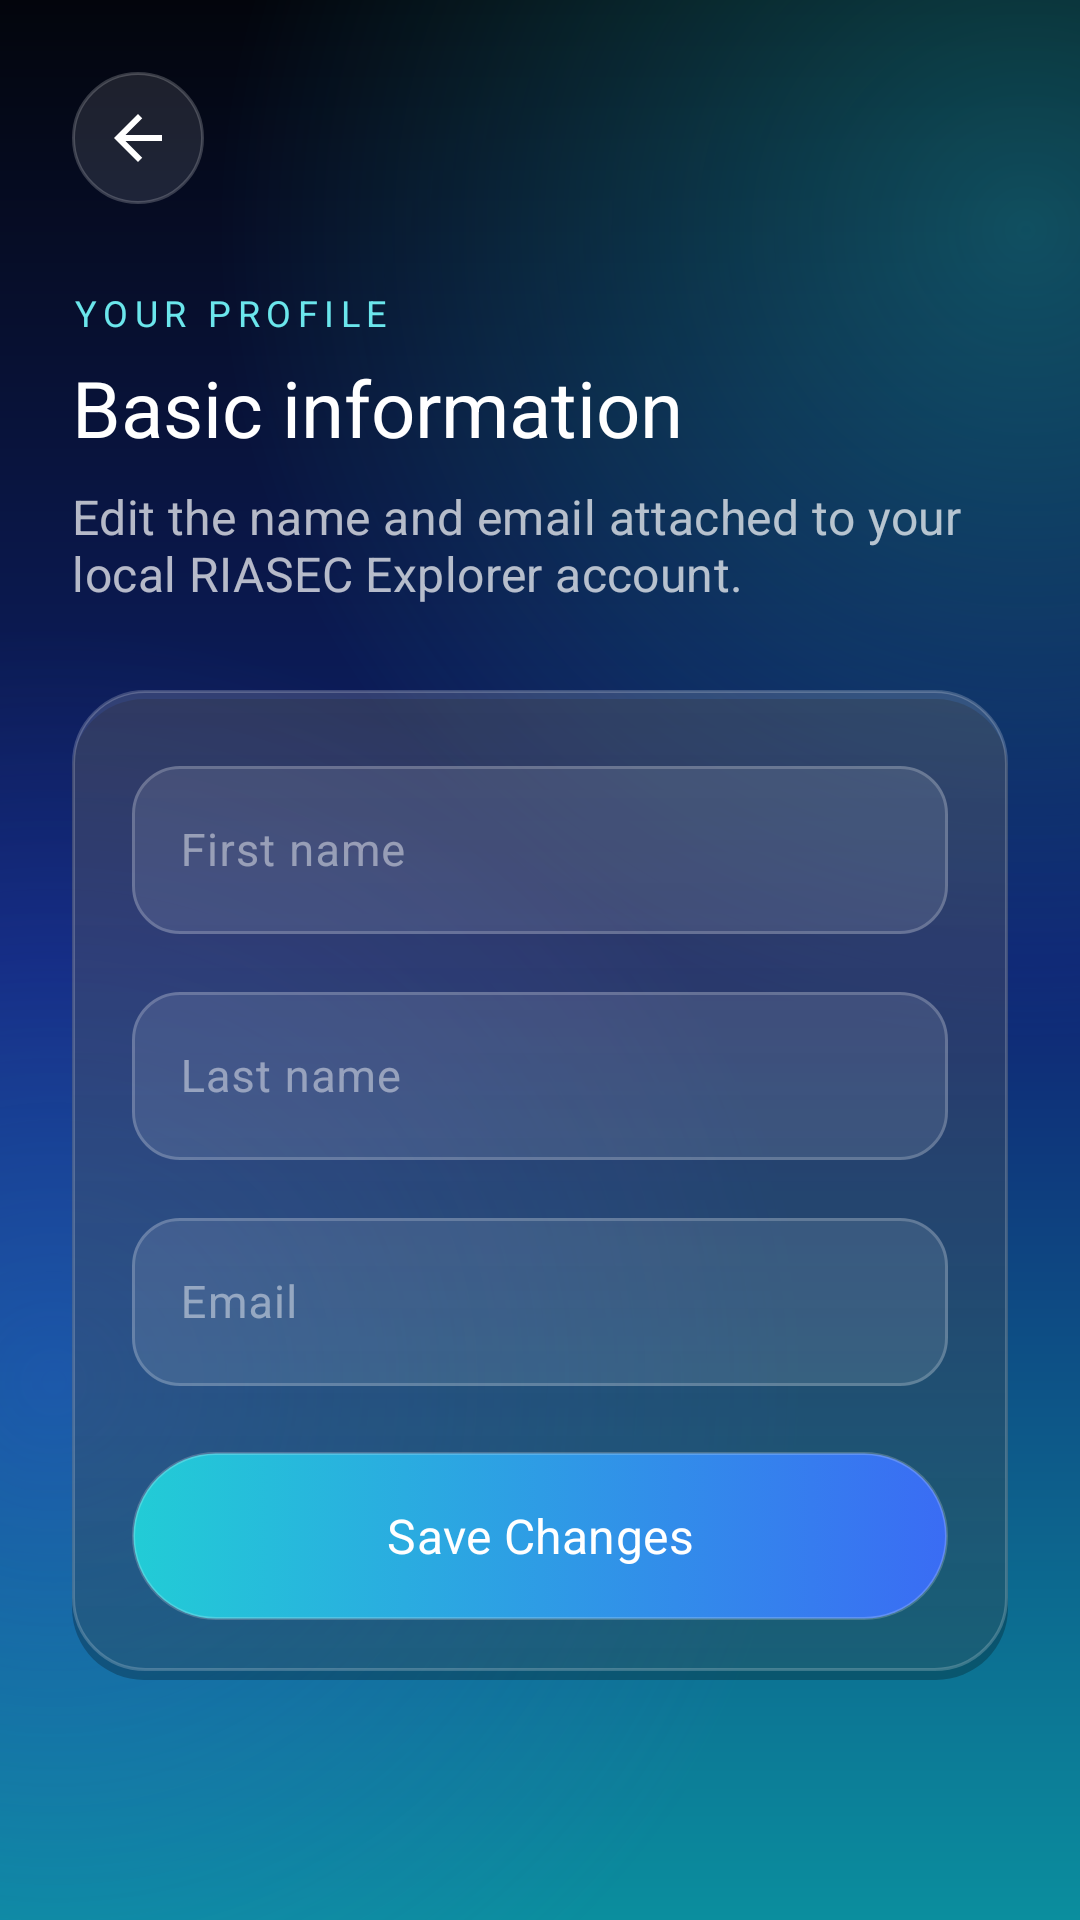

Here is an Android app screen rendered from its layout file. Give the layout XML and the strings, colors and styles it references.
<!-- AndroidManifest.xml: application theme Theme.OrientationApp -->
<!-- res/layout/activity_profile.xml -->
<?xml version="1.0" encoding="utf-8"?>
<androidx.constraintlayout.widget.ConstraintLayout
    xmlns:android="http://schemas.android.com/apk/res/android"
    xmlns:app="http://schemas.android.com/apk/res-auto"
    android:layout_width="match_parent"
    android:layout_height="match_parent"
    android:background="@drawable/bg_orienta_screen">

    <androidx.core.widget.NestedScrollView
        android:layout_width="0dp"
        android:layout_height="0dp"
        android:fillViewport="true"
        app:layout_constraintTop_toTopOf="parent"
        app:layout_constraintBottom_toBottomOf="parent"
        app:layout_constraintStart_toStartOf="parent"
        app:layout_constraintEnd_toEndOf="parent">

        <LinearLayout
            android:layout_width="match_parent"
            android:layout_height="wrap_content"
            android:orientation="vertical"
            android:padding="24dp">

            <androidx.appcompat.widget.AppCompatImageButton
                android:id="@+id/btnBackProfile"
                android:layout_width="44dp"
                android:layout_height="44dp"
                android:background="@drawable/bg_orienta_glass_circle"
                android:contentDescription="Back"
                android:padding="12dp"
                android:src="@drawable/back_arrow_icon"
                app:tint="@color/orienta_text_primary" />

            <TextView
                android:layout_width="wrap_content"
                android:layout_height="wrap_content"
                android:layout_marginTop="28dp"
                android:text="YOUR PROFILE"
                android:textAppearance="@style/TextAppearance.Orienta.Overline" />

            <TextView
                android:layout_width="match_parent"
                android:layout_height="wrap_content"
                android:layout_marginTop="6dp"
                android:text="Basic information"
                android:textAppearance="@style/TextAppearance.Orienta.Headline" />

            <TextView
                android:layout_width="match_parent"
                android:layout_height="wrap_content"
                android:layout_marginTop="8dp"
                android:text="Edit the name and email attached to your local RIASEC Explorer account."
                android:textAppearance="@style/TextAppearance.Orienta.Subtitle" />

            <LinearLayout
                android:layout_width="match_parent"
                android:layout_height="wrap_content"
                android:layout_marginTop="28dp"
                android:background="@drawable/bg_orienta_glass_card"
                android:orientation="vertical"
                android:padding="20dp">

                <com.google.android.material.textfield.TextInputLayout
                    android:id="@+id/tilFirstName"
                    style="@style/Widget.Orienta.TextInputLayout"
                    android:layout_width="match_parent"
                    android:layout_height="wrap_content"
                    android:hint="First name">

                    <com.google.android.material.textfield.TextInputEditText
                        android:id="@+id/etFirstName"
                        style="@style/Widget.Orienta.TextInputEditText"
                        android:layout_width="match_parent"
                        android:layout_height="wrap_content"
                        android:inputType="textPersonName"
                        android:maxLines="1" />
                </com.google.android.material.textfield.TextInputLayout>

                <com.google.android.material.textfield.TextInputLayout
                    android:id="@+id/tilLastName"
                    style="@style/Widget.Orienta.TextInputLayout"
                    android:layout_width="match_parent"
                    android:layout_height="wrap_content"
                    android:layout_marginTop="14dp"
                    android:hint="Last name">

                    <com.google.android.material.textfield.TextInputEditText
                        android:id="@+id/etLastName"
                        style="@style/Widget.Orienta.TextInputEditText"
                        android:layout_width="match_parent"
                        android:layout_height="wrap_content"
                        android:inputType="textPersonName"
                        android:maxLines="1" />
                </com.google.android.material.textfield.TextInputLayout>

                <com.google.android.material.textfield.TextInputLayout
                    android:id="@+id/tilEmail"
                    style="@style/Widget.Orienta.TextInputLayout"
                    android:layout_width="match_parent"
                    android:layout_height="wrap_content"
                    android:layout_marginTop="14dp"
                    android:hint="Email">

                    <com.google.android.material.textfield.TextInputEditText
                        android:id="@+id/etEmail"
                        style="@style/Widget.Orienta.TextInputEditText"
                        android:layout_width="match_parent"
                        android:layout_height="wrap_content"
                        android:inputType="textEmailAddress"
                        android:maxLines="1" />
                </com.google.android.material.textfield.TextInputLayout>

                <com.google.android.material.button.MaterialButton
                    android:id="@+id/btnSaveProfile"
                    style="@style/Widget.Orienta.Button.Primary"
                    android:layout_width="match_parent"
                    android:layout_height="@dimen/orienta_button_height"
                    android:layout_marginTop="22dp"
                    android:text="Save Changes" />
            </LinearLayout>

        </LinearLayout>
    </androidx.core.widget.NestedScrollView>

</androidx.constraintlayout.widget.ConstraintLayout>
<!-- resources referenced by this layout -->
<resources>
  <color name="orienta_text_primary">#FFFFFF</color>
  <dimen name="orienta_button_height">56dp</dimen>
  <style name="Theme.OrientationApp" parent="Base.Theme.OrientationApp" />
  <color name="orienta_glass_shadow">#40000000</color>
  <dimen name="orienta_radius_card">24dp</dimen>
  <color name="orienta_glass_fill_soft">#0FFFFFFF</color>
  <color name="orienta_glass_fill_strong">#26FFFFFF</color>
  <dimen name="orienta_glass_stroke">1dp</dimen>
  <color name="orienta_glass_border">#33FFFFFF</color>
  <color name="orienta_glass_fill_pressed">#33FFFFFF</color>
  <color name="orienta_glass_fill">#1AFFFFFF</color>
  <color name="orienta_bg_mid">#0F2474</color>
  <color name="orienta_bg_end">#0B8E9E</color>
  <color name="orienta_bg_start">#03050C</color>
  <color name="orienta_glow_none">#00000000</color>
  <color name="orienta_glow_teal">#5522D3D6</color>
  <color name="orienta_glow_blue">#553A63F0</color>
  <dimen name="orienta_text_headline">26sp</dimen>
  <dimen name="orienta_text_caption">12sp</dimen>
  <color name="orienta_teal_light">#6BE6EC</color>
  <dimen name="orienta_text_subtitle">16sp</dimen>
  <color name="orienta_text_secondary">#B3FFFFFF</color>
  <color name="orienta_text_on_accent">#FFFFFF</color>
  <dimen name="orienta_elevation_glow">10dp</dimen>
  <color name="orienta_teal">#22CCD6</color>
  <dimen name="orienta_input_min_height">56dp</dimen>
  <dimen name="orienta_radius_input">16dp</dimen>
  <style name="TextAppearance.Orienta.M3.BodySmall" parent="TextAppearance.Material3.BodySmall">
          <item name="android:fontFamily">sans-serif</item>
          <item name="fontFamily">sans-serif</item>
      </style>
  <color name="orienta_error">#FF7A7A</color>
  <style name="ThemeOverlay.Orienta.TextInputEditText" parent="ThemeOverlay.Material3.TextInputEditText.OutlinedBox">
          <item name="editTextStyle">@style/Widget.Orienta.TextInputEditText</item>
      </style>
  <style name="Base.Theme.OrientationApp" parent="Theme.Orienta.Glass" />
  <color name="orienta_glass_highlight">#4DFFFFFF</color>
  <dimen name="orienta_radius_pill">28dp</dimen>
  <color name="orienta_blue">#3A6CF4</color>
  <dimen name="orienta_text_body">15sp</dimen>
  <color name="orienta_blue_deep">#2448C8</color>
  <color name="orienta_surface_high">#16234A</color>
  <color name="orienta_bg_deep">#060A1A</color>
  <color name="orienta_surface">#101A3A</color>
  <color name="orienta_glass_border_soft">#1FFFFFFF</color>
  <style name="TextAppearance.Orienta.M3.TitleLarge" parent="TextAppearance.Material3.TitleLarge">
          <item name="android:fontFamily">sans-serif-medium</item>
          <item name="fontFamily">sans-serif-medium</item>
      </style>
  <style name="TextAppearance.Orienta.M3.BodyLarge" parent="TextAppearance.Material3.BodyLarge">
          <item name="android:fontFamily">sans-serif</item>
          <item name="fontFamily">sans-serif</item>
      </style>
  <style name="TextAppearance.Orienta.M3.BodyMedium" parent="TextAppearance.Material3.BodyMedium">
          <item name="android:fontFamily">sans-serif</item>
          <item name="fontFamily">sans-serif</item>
      </style>
  <style name="TextAppearance.Orienta.M3.LabelLarge" parent="TextAppearance.Material3.LabelLarge">
          <item name="android:fontFamily">sans-serif-medium</item>
          <item name="fontFamily">sans-serif-medium</item>
      </style>
  <style name="Widget.Orienta.AutoCompleteTextView" parent="Widget.AppCompat.AutoCompleteTextView">
          <item name="android:popupBackground">@drawable/bg_orienta_popup</item>
      </style>
  <style name="ShapeAppearance.Orienta.Dialog" parent="ShapeAppearance.Material3.Corner.ExtraLarge">
          <item name="cornerSize">@dimen/orienta_radius_card</item>
      </style>
  <style name="Widget.Orienta.DatePicker" parent="@android:style/Widget.Material.DatePicker">
          <item name="android:headerBackground">@color/orienta_blue_deep</item>
      </style>
  <dimen name="orienta_text_label">14sp</dimen>
</resources>
